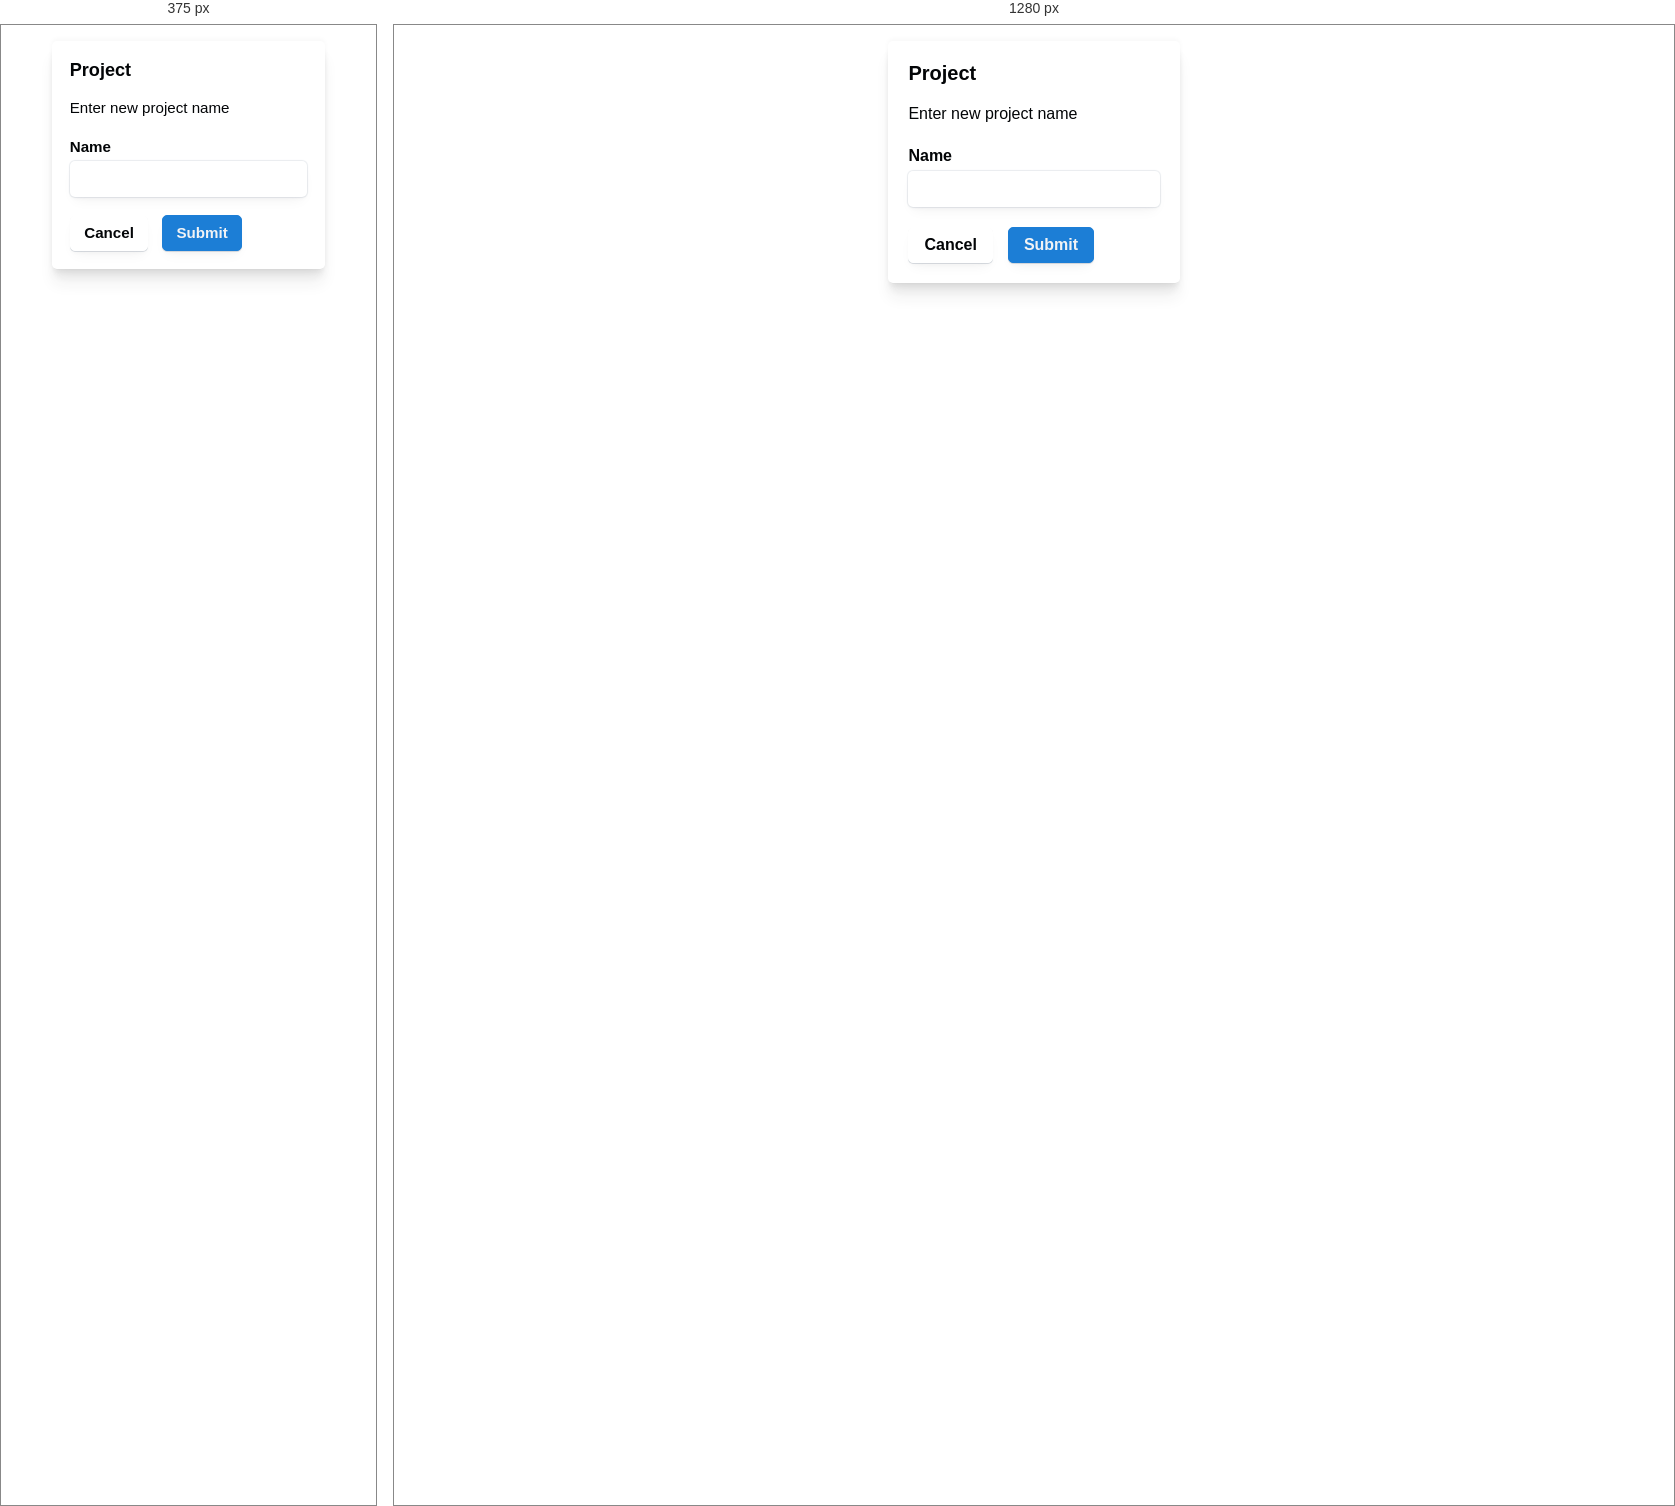
Rendered at 375 px and 1280 px, left to right.

<!-- file: card-normal.html -->
<!doctype html>
<html lang="en" class="is-light">
  <head>
    <title></title>
    <meta charset="UTF-8" />
    <meta name="viewport" content="width=device-width, initial-scale=1" />
  </head>

  <body>
    <style>
      @import url("/puleo-0.0.4.post.css") layer(base);

      main {
        display: grid;
        place-items: center;
        padding: 1rem;
      }

      .card {
        border-radius: var(--radius-default);
        padding: var(--space-4);
        box-shadow: var(--shadow-4);
      }

      .heading {
        font-size: var(--font-size-body);
      }

      .description {
        font-size: var(--font-size--1);
        font-weight: var(--font-weight-light);
      }

      .form-field {
        display: grid;
        gap: var(--space-1);
      }

      .cancel {
        --_text-color: var(--text-color-1);
        --_bg-color: var(--surface-0);
        --_bg-hover: var(--surface-1);
        --_bg-active: var(--surface-2);
      }

      .submit {
        --_bg-color: var(--brand-color);
      }
    </style>
    <main>
      <div class="card p-flow">
        <h2 class="heading">Project</h2>
        <p class="description">Enter new project name</p>
        <div class="form-field">
          <label for="name" class="p-secondary-text-bold">Name</label>
          <input id="name" type="text" />
        </div>
        <div class="p-cluster">
          <button class="cancel">Cancel</button>
          <button class="submit">Submit</button>
        </div>
      </div>
      <div></div>
    </main>
  </body>
</html>


/* @media block from puleo-0.0.4.post.css */
@media (min-width: 720.02px) {
fieldset {
    gap: var(--space-2);
}
  }

/* @media block from puleo-0.0.4.post.css */
@media (min-width: 720.02px) {
fieldset > div {
      grid-template-columns: var(--space-content-1) auto;
  }
    }